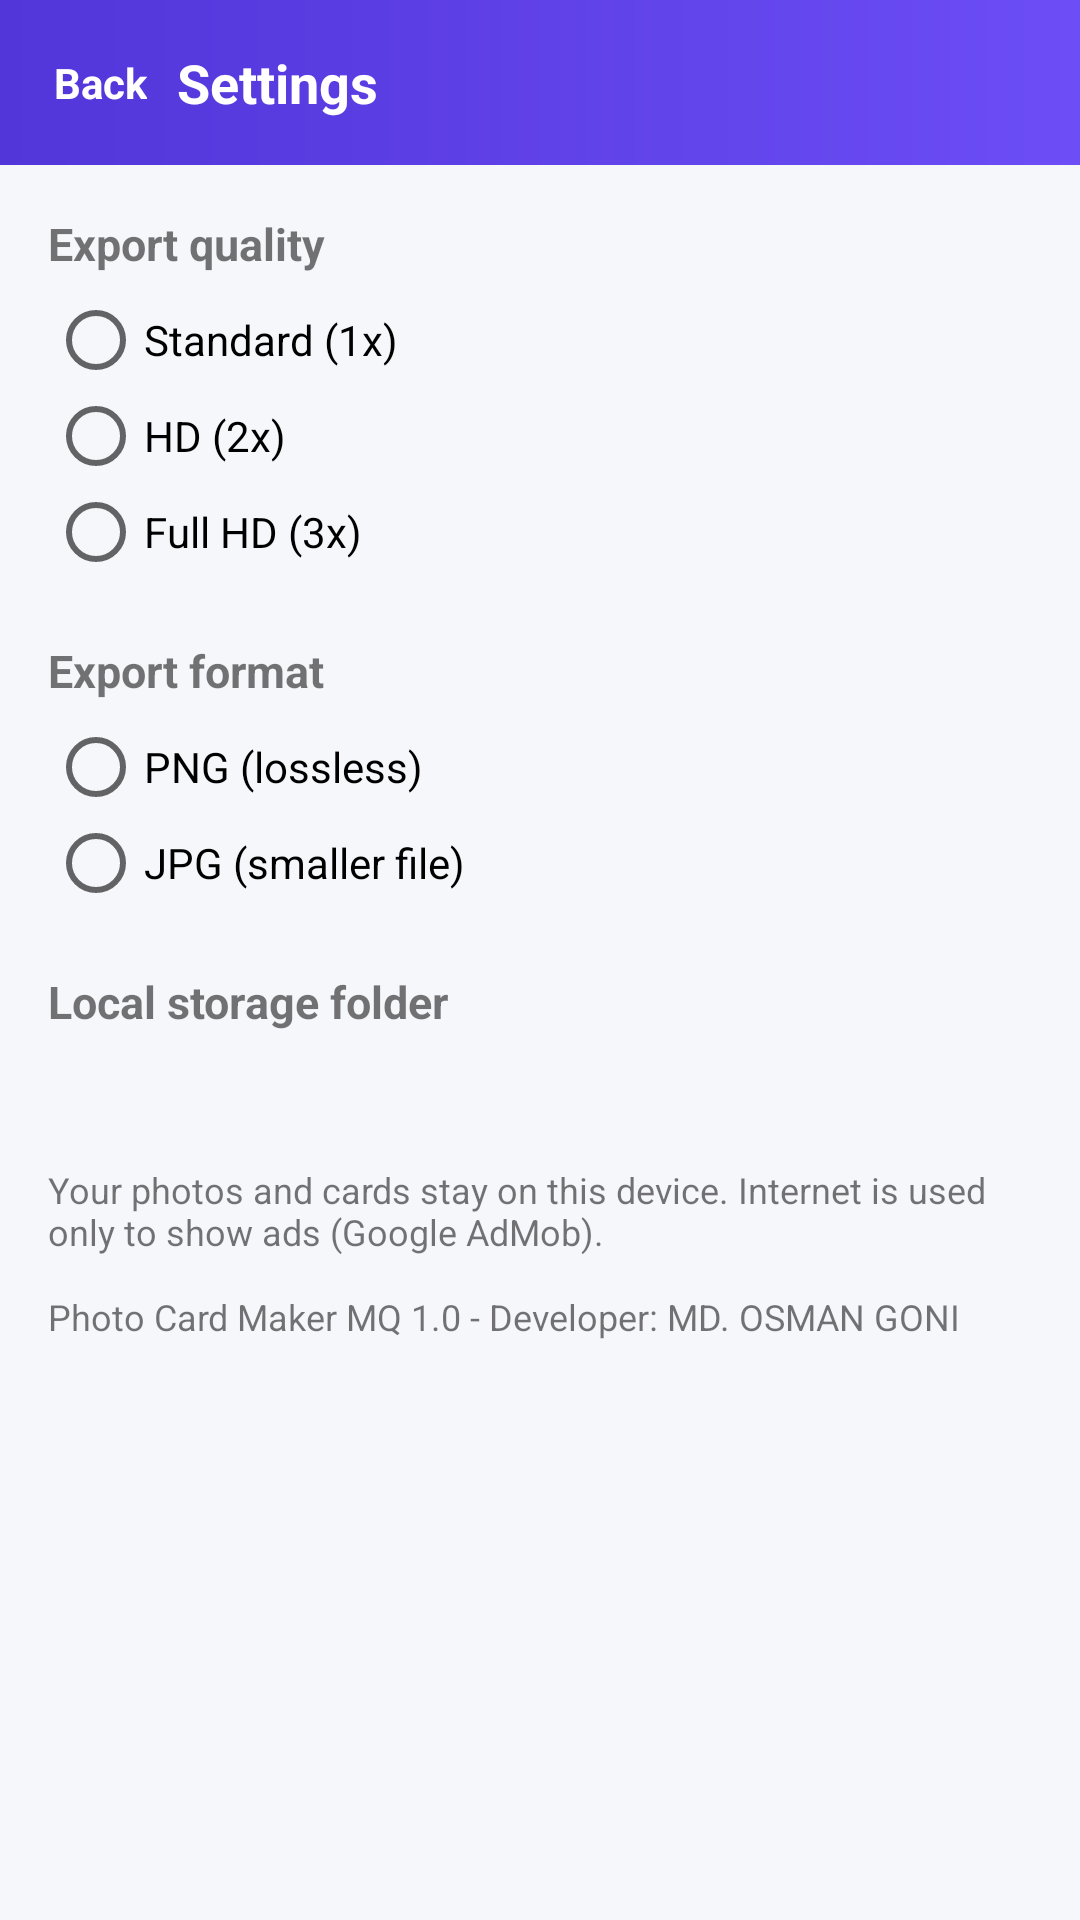

Write the Android layout XML for this screen, with the resource values it uses.
<!-- AndroidManifest.xml: application theme AppTheme -->
<!-- res/layout/activity_settings.xml -->
<?xml version="1.0" encoding="utf-8"?>
<LinearLayout xmlns:android="http://schemas.android.com/apk/res/android"
    android:layout_width="match_parent"
    android:layout_height="match_parent"
    android:orientation="vertical">

    <LinearLayout
        android:layout_width="match_parent"
        android:layout_height="wrap_content"
        android:background="@drawable/bg_header"
        android:gravity="center_vertical"
        android:orientation="horizontal"
        android:padding="8dp">

        <TextView
            android:id="@+id/btnSettingsBack"
            android:layout_width="wrap_content"
            android:layout_height="wrap_content"
            android:padding="10dp"
            android:text="@string/back"
            android:textColor="#FFFFFF"
            android:textSize="14sp"
            android:textStyle="bold" />

        <TextView
            android:layout_width="0dp"
            android:layout_height="wrap_content"
            android:layout_weight="1"
            android:text="@string/settings_title"
            android:textColor="#FFFFFF"
            android:textSize="18sp"
            android:textStyle="bold" />
    </LinearLayout>

    <ScrollView
        android:layout_width="match_parent"
        android:layout_height="0dp"
        android:layout_weight="1">

        <LinearLayout
            android:layout_width="match_parent"
            android:layout_height="wrap_content"
            android:orientation="vertical"
            android:padding="16dp">

            <TextView
                android:layout_width="wrap_content"
                android:layout_height="wrap_content"
                android:text="@string/settings_export_size"
                android:textColor="@color/text_main"
                android:textSize="15sp"
                android:textStyle="bold" />

            <RadioGroup
                android:id="@+id/rgScale"
                android:layout_width="match_parent"
                android:layout_height="wrap_content"
                android:layout_marginTop="6dp">

                <RadioButton
                    android:id="@+id/rbScale1"
                    android:layout_width="wrap_content"
                    android:layout_height="wrap_content"
                    android:text="@string/settings_scale_1" />

                <RadioButton
                    android:id="@+id/rbScale2"
                    android:layout_width="wrap_content"
                    android:layout_height="wrap_content"
                    android:text="@string/settings_scale_2" />

                <RadioButton
                    android:id="@+id/rbScale3"
                    android:layout_width="wrap_content"
                    android:layout_height="wrap_content"
                    android:text="@string/settings_scale_3" />
            </RadioGroup>

            <TextView
                android:layout_width="wrap_content"
                android:layout_height="wrap_content"
                android:layout_marginTop="20dp"
                android:text="@string/settings_export_format"
                android:textColor="@color/text_main"
                android:textSize="15sp"
                android:textStyle="bold" />

            <RadioGroup
                android:id="@+id/rgFormat"
                android:layout_width="match_parent"
                android:layout_height="wrap_content"
                android:layout_marginTop="6dp">

                <RadioButton
                    android:id="@+id/rbPng"
                    android:layout_width="wrap_content"
                    android:layout_height="wrap_content"
                    android:text="@string/settings_format_png" />

                <RadioButton
                    android:id="@+id/rbJpg"
                    android:layout_width="wrap_content"
                    android:layout_height="wrap_content"
                    android:text="@string/settings_format_jpg" />
            </RadioGroup>

            <TextView
                android:layout_width="wrap_content"
                android:layout_height="wrap_content"
                android:layout_marginTop="20dp"
                android:text="@string/settings_storage"
                android:textColor="@color/text_main"
                android:textSize="15sp"
                android:textStyle="bold" />

            <TextView
                android:id="@+id/tvStoragePath"
                android:layout_width="match_parent"
                android:layout_height="wrap_content"
                android:layout_marginTop="4dp"
                android:textColor="@color/text_sub"
                android:textSize="12sp" />

            <TextView
                android:layout_width="match_parent"
                android:layout_height="wrap_content"
                android:layout_marginTop="24dp"
                android:text="@string/settings_offline_note"
                android:textColor="@color/text_sub"
                android:textSize="12sp" />

            <TextView
                android:layout_width="match_parent"
                android:layout_height="wrap_content"
                android:layout_marginTop="12dp"
                android:text="@string/settings_credit"
                android:textColor="@color/text_sub"
                android:textSize="12sp" />
        </LinearLayout>
    </ScrollView>
    <FrameLayout
        android:id="@+id/adBanner"
        android:layout_width="match_parent"
        android:layout_height="wrap_content"
        android:background="@color/surface"
        android:visibility="gone" />
</LinearLayout>
<!-- resources referenced by this layout -->
<resources>
  <color name="surface">#FFFFFF</color>
  <!-- drawable bg_header (drawable) -->
  <?xml version="1.0" encoding="utf-8"?>
  <shape xmlns:android="http://schemas.android.com/apk/res/android"
      android:shape="rectangle">
      <gradient
          android:angle="0"
          android:startColor="@color/primary_dark"
          android:endColor="@color/primary" />
  </shape>
  <string name="back">Back</string>
  <string name="settings_credit">Photo Card Maker MQ 1.0 - Developer: MD. OSMAN GONI</string>
  <string name="settings_export_format">Export format</string>
  <string name="settings_export_size">Export quality</string>
  <string name="settings_format_jpg">JPG (smaller file)</string>
  <string name="settings_format_png">PNG (lossless)</string>
  <string name="settings_offline_note">Your photos and cards stay on this device. Internet is used only to show ads (Google AdMob).</string>
  <string name="settings_scale_1">Standard (1x)</string>
  <string name="settings_scale_2">HD (2x)</string>
  <string name="settings_scale_3">Full HD (3x)</string>
  <string name="settings_storage">Local storage folder</string>
  <string name="settings_title">Settings</string>
  <style name="AppTheme" parent="android:Theme.Material.Light.NoActionBar">
          <item name="android:windowBackground">@color/bg</item>
          <item name="android:statusBarColor">@color/primary_dark</item>
          <item name="android:colorPrimary">@color/primary</item>
          <item name="android:colorAccent">@color/primary</item>
      </style>
  <color name="primary_dark">#5236D9</color>
  <color name="primary">#6C4DF6</color>
  <color name="bg">#F6F7FB</color>
</resources>
